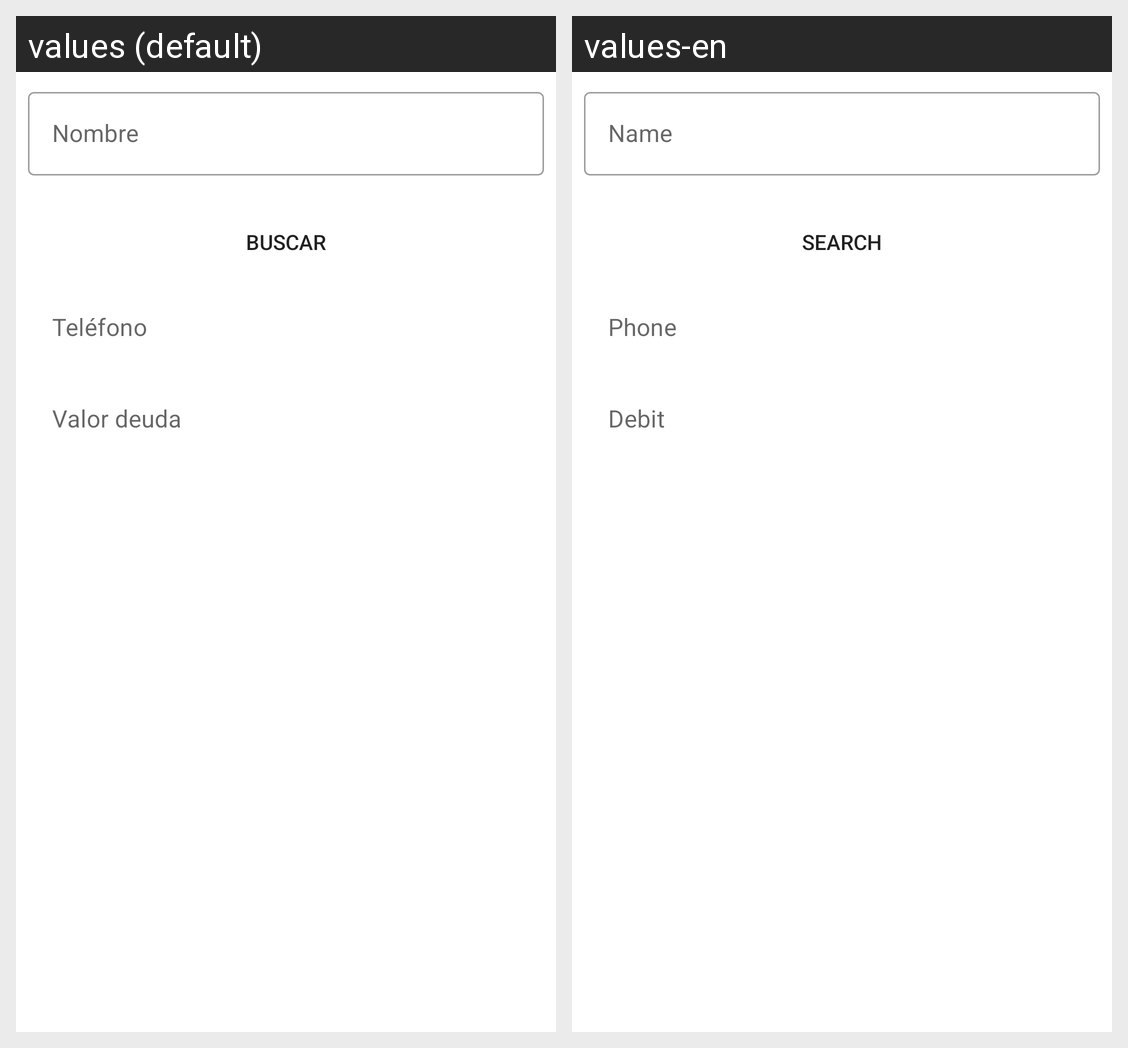

Here is an Android app screen in its default locale and in the app's own translations. Write out the translated-string differences for the strings that appear on this screen.
Android screen res/layout/fragment_actualizar.xml rendered under 2 locales, left to right: values (default), values-en. Device: Nexus 5 (rendered at 1080×1920; each locale shown at half size, 540×960, under a caption strip naming it); theme AppTheme.
Strings drawn on this screen, with the default value and each locale's value (text and hints the layout hard-codes, and strings that could not be matched under every locale, appear in the picture but are not listed):

nombres
  values: Nombre
  values-en: Name

buscar
  values: Buscar
  values-en: Search
